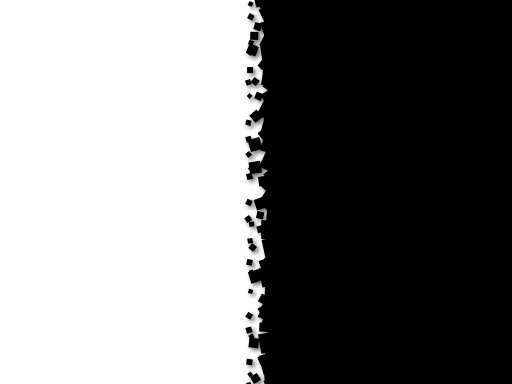
t = 0.00 s
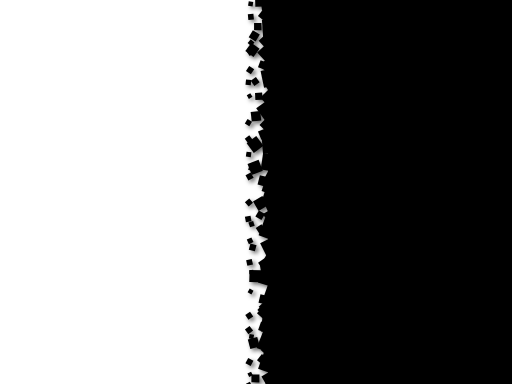
t = 2.59 s
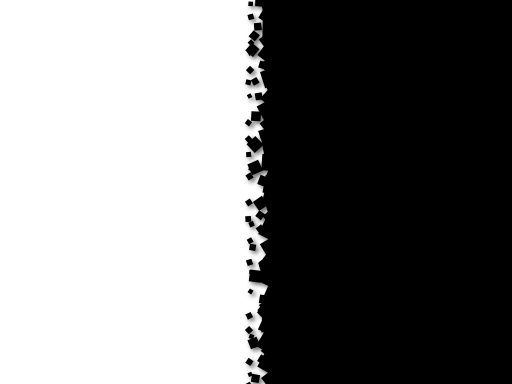
t = 3.34 s
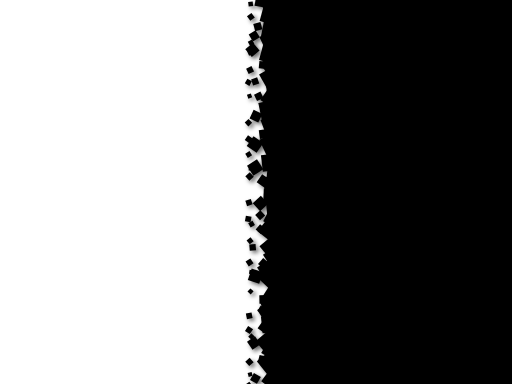
t = 4.93 s
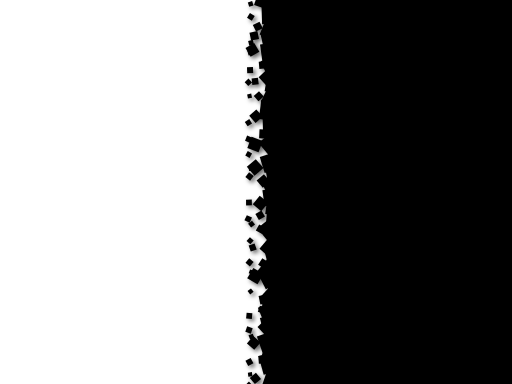
t = 6.65 s
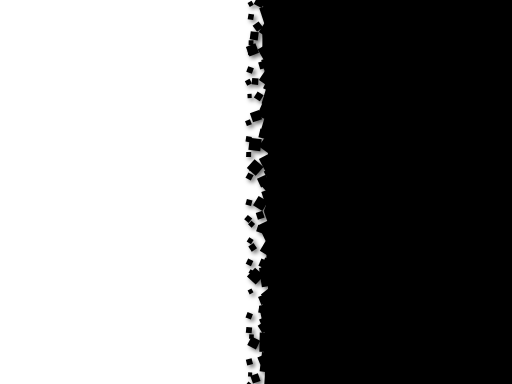
t = 8.33 s

The animated SVG that drew these frames (rendered in a browser with its animation timeline set to each time). Animation: 109 SMIL elements (animateTransform=109); frames cover the first 8.33 s, repeats indefinitely.

<svg version="1.1" viewBox="0 0 128 96" xmlns="http://www.w3.org/2000/svg"><defs><filter id="shadow-filter"><feDropShadow dx=".6" dy=".6" stdDeviation="0.5" flood-opacity="0.6"/></filter></defs><rect x="0" y="0" width="128" height="96" fill="white"/><g filter="url(#shadow-filter)"><rect x="67" y="0" width="64" height="96"/><rect x="65.20938117011805" y="-2.251356185804226" width="4.679392800160928" height="4.679392800160928" transform="rotate(-25.4021 67.5491 0.0883401)"><animateTransform attributeName="transform" type="rotate" from="7.776632563338253 67.54907757019852 0.08834021427623773" to="-172.22336743666176 67.54907757019852 0.08834021427623773" dur="31.468494116592876s" repeatCount="indefinite"/></rect><rect x="65.44696611763631" y="1.1838589354411786" width="4.78722309133061" height="4.78722309133061" transform="rotate(6.5386 67.8406 3.57747)"><animateTransform attributeName="transform" type="rotate" from="63.61379247908863 67.84057766330162 3.5774704811064835" to="-116.38620752091137 67.84057766330162 3.5774704811064835" dur="18.293130039635344s" repeatCount="indefinite"/></rect><rect x="65.64295246012675" y="4.780461991386597" width="4.938246712834474" height="4.938246712834474" transform="rotate(106.445 68.1121 7.24959)"><animateTransform attributeName="transform" type="rotate" from="69.89464037799395 68.11207581654399 7.2495853478038335" to="249.89464037799394 68.11207581654399 7.2495853478038335" dur="28.565541476542904s" repeatCount="indefinite"/></rect><rect x="65.59300234144091" y="8.037422657286386" width="4.549937995232573" height="4.549937995232573" transform="rotate(70.9903 67.868 10.3124)"><animateTransform attributeName="transform" type="rotate" from="28.325709518374246 67.86797133905719 10.312391654902672" to="208.32570951837425 67.86797133905719 10.312391654902672" dur="24.4719004138829s" repeatCount="indefinite"/></rect><rect x="65.31695532893266" y="10.769858929964698" width="4.9391204167105585" height="4.9391204167105585" transform="rotate(3.63586 67.7865 13.2394)"><animateTransform attributeName="transform" type="rotate" from="81.8134531112714 67.78651553728794 13.239419138319978" to="-98.1865468887286 67.78651553728794 13.239419138319978" dur="13.35528260780249s" repeatCount="indefinite"/></rect><rect x="65.81638742007164" y="14.28720801192255" width="4.170926339226643" height="4.170926339226643" transform="rotate(60.1671 67.9018 16.3727)"><animateTransform attributeName="transform" type="rotate" from="30.604179032480673 67.90185058968495 16.37267118153587" to="210.60417903248066 67.90185058968495 16.37267118153587" dur="35.31740180366384s" repeatCount="indefinite"/></rect><rect x="65.54074670021605" y="17.275764152665634" width="4.264590219422052" height="4.264590219422052" transform="rotate(-36.4421 67.673 19.4081)"><animateTransform attributeName="transform" type="rotate" from="7.987627886379256 67.67304180992707 19.40805926237666" to="-172.01237211362076 67.67304180992707 19.40805926237666" dur="23.499665794119895s" repeatCount="indefinite"/></rect><rect x="66.47305652630307" y="18.96855214875215" width="4.213495368697599" height="4.213495368697599" transform="rotate(91.1102 68.5798 21.0753)"><animateTransform attributeName="transform" type="rotate" from="34.11616838773516 68.57980421065187 21.07529983310095" to="214.11616838773517 68.57980421065187 21.07529983310095" dur="18.319168332709108s" repeatCount="indefinite"/></rect><rect x="65.91703697526792" y="22.321468628552687" width="4.261371491976355" height="4.261371491976355" transform="rotate(29.6749 68.0477 24.4522)"><animateTransform attributeName="transform" type="rotate" from="58.83345931215834 68.0477227212561 24.452154374540864" to="-121.16654068784166 68.0477227212561 24.452154374540864" dur="35.8070572307095s" repeatCount="indefinite"/></rect><rect x="65.00833581895748" y="25.206111761101898" width="4.823405940139985" height="4.823405940139985" transform="rotate(87.6298 67.42 27.6178)"><animateTransform attributeName="transform" type="rotate" from="27.31102267271561 67.42003878902747 27.61781473117189" to="207.3110226727156 67.42003878902747 27.61781473117189" dur="17.309425937388895s" repeatCount="indefinite"/></rect><rect x="65.70747753713516" y="29.18531501489347" width="4.05790672264425" height="4.05790672264425" transform="rotate(78.7849 67.7364 31.2143)"><animateTransform attributeName="transform" type="rotate" from="15.65319718343089 67.73643089845729 31.214268376215593" to="195.6531971834309 67.73643089845729 31.214268376215593" dur="16.53819233577037s" repeatCount="indefinite"/></rect><rect x="66.23503515493971" y="30.534469319497905" width="4.959373972921138" height="4.959373972921138" transform="rotate(114.335 68.7147 33.0142)"><animateTransform attributeName="transform" type="rotate" from="43.46804626062649 68.71472214140027 33.01415630595847" to="223.4680462606265 68.71472214140027 33.01415630595847" dur="14.732942521167665s" repeatCount="indefinite"/></rect><rect x="65.56184564943563" y="33.72818144574136" width="4.587643500985848" height="4.587643500985848" transform="rotate(-32.4669 67.8557 36.022)"><animateTransform attributeName="transform" type="rotate" from="18.008465635479244 67.85566739992855 36.02200319623429" to="-161.99153436452076 67.85566739992855 36.02200319623429" dur="20.685030200714863s" repeatCount="indefinite"/></rect><rect x="65.45825802036403" y="38.531228042076236" width="4.169222906692308" height="4.169222906692308" transform="rotate(-11.9712 67.5429 40.6158)"><animateTransform attributeName="transform" type="rotate" from="24.541071219400358 67.54286947371018 40.61583949542239" to="-155.45892878059965 67.54286947371018 40.61583949542239" dur="28.59542228554788s" repeatCount="indefinite"/></rect><rect x="66.69802069733711" y="41.706662085921444" width="4.540127223668055" height="4.540127223668055" transform="rotate(-1.92466 68.9681 43.9767)"><animateTransform attributeName="transform" type="rotate" from="51.579403978125725 68.96808430917115 43.97672569775547" to="-128.42059602187427 68.96808430917115 43.97672569775547" dur="19.51410396763935s" repeatCount="indefinite"/></rect><rect x="65.99757102586308" y="44.057677161962616" width="4.526797361035754" height="4.526797361035754" transform="rotate(-15.1238 68.261 46.3211)"><animateTransform attributeName="transform" type="rotate" from="45.21646161619301 68.26096970638096 46.3210758424805" to="-134.78353838380698 68.26096970638096 46.3210758424805" dur="17.303258963999152s" repeatCount="indefinite"/></rect><rect x="65.86444232564078" y="47.23698429127278" width="4.031351190508455" height="4.031351190508455" transform="rotate(-2.92511 67.8801 49.2527)"><animateTransform attributeName="transform" type="rotate" from="33.4174379065427 67.880117920895 49.25265988652701" to="-146.58256209345728 67.880117920895 49.25265988652701" dur="28.728963558314508s" repeatCount="indefinite"/></rect><rect x="66.59556289615608" y="49.22095863808747" width="4.600916285928008" height="4.600916285928008" transform="rotate(91.5954 68.896 51.5214)"><animateTransform attributeName="transform" type="rotate" from="46.84496678912421 68.89602103912009 51.52141678105147" to="226.84496678912421 68.89602103912009 51.52141678105147" dur="23.33124551676456s" repeatCount="indefinite"/></rect><rect x="66.6199166678698" y="51.931483208488274" width="4.748472142953861" height="4.748472142953861" transform="rotate(-74.6912 68.9941 54.3057)"><animateTransform attributeName="transform" type="rotate" from="4.640517541326377 68.99415273934673 54.3057192799652" to="-175.35948245867363 68.99415273934673 54.3057192799652" dur="13.160996404285585s" repeatCount="indefinite"/></rect><rect x="65.3208249029412" y="55.1009936573386" width="4.66673169217266" height="4.66673169217266" transform="rotate(44.9036 67.6542 57.4344)"><animateTransform attributeName="transform" type="rotate" from="0.3400999854909359 67.65419074902752 57.43435950342493" to="180.34009998549092 67.65419074902752 57.43435950342493" dur="23.429111886141005s" repeatCount="indefinite"/></rect><rect x="65.86105926483854" y="59.44155378626989" width="4.88671048977427" height="4.88671048977427" transform="rotate(45.2789 68.3044 61.8849)"><animateTransform attributeName="transform" type="rotate" from="77.86193998922465 68.30441450972567 61.88490903115703" to="-102.13806001077535 68.30441450972567 61.88490903115703" dur="32.043808153101736s" repeatCount="indefinite"/></rect><rect x="66.59214684551027" y="62.09452698424204" width="4.3985747279927825" height="4.3985747279927825" transform="rotate(65.678 68.7914 64.2938)"><animateTransform attributeName="transform" type="rotate" from="0.29553397276495863 68.79143420950666 64.29381434823843" to="180.29553397276496 68.79143420950666 64.29381434823843" dur="15.96887467695283s" repeatCount="indefinite"/></rect><rect x="65.21016099116471" y="65.12189059358151" width="4.945694614823486" height="4.945694614823486" transform="rotate(-42.1565 67.683 67.5947)"><animateTransform attributeName="transform" type="rotate" from="17.990896058120175 67.68300829857645 67.59473790099325" to="-162.00910394187983 67.68300829857645 67.59473790099325" dur="17.35874772064114s" repeatCount="indefinite"/></rect><rect x="65.08542736259886" y="66.59939888034818" width="4.861693574751382" height="4.861693574751382" transform="rotate(143.387 67.5163 69.0302)"><animateTransform attributeName="transform" type="rotate" from="78.56779218568865 67.51627414997455 69.03024566772386" to="258.56779218568863 67.51627414997455 69.03024566772386" dur="16.107562369864304s" repeatCount="indefinite"/></rect><rect x="66.14603320429221" y="71.69834467457319" width="4.58099804716456" height="4.58099804716456" transform="rotate(37.5238 68.4365 73.9888)"><animateTransform attributeName="transform" type="rotate" from="4.565188425568298 68.4365322278745 73.98884369815548" to="184.5651884255683 68.4365322278745 73.98884369815548" dur="31.6786579891143s" repeatCount="indefinite"/></rect><rect x="65.53913975659694" y="74.6878401790269" width="4.158346119105168" height="4.158346119105168" transform="rotate(82.3721 67.6183 76.767)"><animateTransform attributeName="transform" type="rotate" from="18.122774075888284 67.61831281614953 76.7670132385795" to="198.1227740758883 67.61831281614953 76.7670132385795" dur="16.250506094569452s" repeatCount="indefinite"/></rect><rect x="65.14056342839797" y="75.94025346110844" width="4.384373944256536" height="4.384373944256536" transform="rotate(62.2875 67.3327 78.1324)"><animateTransform attributeName="transform" type="rotate" from="25.015710458470483 67.33275040052624 78.13244043323671" to="205.0157104584705 67.33275040052624 78.13244043323671" dur="28.012731085641153s" repeatCount="indefinite"/></rect><rect x="65.42946413332957" y="78.88472741293137" width="4.261344792636565" height="4.261344792636565" transform="rotate(-10.0378 67.5601 81.0154)"><animateTransform attributeName="transform" type="rotate" from="19.73948637509182 67.56013652964786 81.01539980924966" to="-160.26051362490819 67.56013652964786 81.01539980924966" dur="35.06305343167017s" repeatCount="indefinite"/></rect><rect x="64.88107477034761" y="83.17625053810107" width="4.844326877235156" height="4.844326877235156" transform="rotate(150.494 67.3032 85.5984)"><animateTransform attributeName="transform" type="rotate" from="79.85946858510151 67.30323820896518 85.59841397671865" to="259.8594685851015 67.30323820896518 85.59841397671865" dur="14.781509914578962s" repeatCount="indefinite"/></rect><rect x="66.10757692947229" y="85.22121508162532" width="4.424904459945711" height="4.424904459945711" transform="rotate(25.3884 68.32 87.4337)"><animateTransform attributeName="transform" type="rotate" from="58.075393373833194 68.32002915944514 87.43366731159817" to="-121.9246066261668 68.32002915944514 87.43366731159817" dur="31.941837483943548s" repeatCount="indefinite"/></rect><rect x="65.19131077504854" y="88.2797922901771" width="4.872942785056733" height="4.872942785056733" transform="rotate(153.155 67.6278 90.7163)"><animateTransform attributeName="transform" type="rotate" from="74.70320443626055 67.6277821675769 90.71626368270546" to="254.70320443626053 67.6277821675769 90.71626368270546" dur="13.308623161855714s" repeatCount="indefinite"/></rect><rect x="66.1513212363574" y="92.72552934347765" width="4.302852404783938" height="4.302852404783938" transform="rotate(27.8731 68.3027 94.877)"><animateTransform attributeName="transform" type="rotate" from="84.46786132480445 68.30274743874938 94.87695554586962" to="-95.53213867519555 68.30274743874938 94.87695554586962" dur="18.448411084154714s" repeatCount="indefinite"/></rect><rect x="66.55489517965052" y="94.18113480832272" width="4.306457965685251" height="4.306457965685251" transform="rotate(92.2912 68.7081 96.3344)"><animateTransform attributeName="transform" type="rotate" from="65.5883989456034 68.70812416249314 96.33436379116534" to="245.5883989456034 68.70812416249314 96.33436379116534" dur="39.10015123959479s" repeatCount="indefinite"/></rect><rect x="65.50456999113896" y="98.10012108620822" width="4.545192990158557" height="4.545192990158557" transform="rotate(41.3906 67.7772 100.373)"><animateTransform attributeName="transform" type="rotate" from="87.38827795920471 67.77716648621825 100.3727175812875" to="-92.61172204079529 67.77716648621825 100.3727175812875" dur="22.69864364581679s" repeatCount="indefinite"/></rect><rect x="64.74743767539083" y="100.73741805266049" width="4.842557351326417" height="4.842557351326417" transform="rotate(-43.6761 67.1687 103.159)"><animateTransform attributeName="transform" type="rotate" from="53.03811728555341 67.16871635105403 103.15869672832369" to="-126.96188271444659 67.16871635105403 103.15869672832369" dur="10.795551347247942s" repeatCount="indefinite"/></rect><rect x="64.95022965305792" y="103.75901971653853" width="4.931677732172228" height="4.931677732172228" transform="rotate(9.17727 67.4161 106.225)"><animateTransform attributeName="transform" type="rotate" from="42.22474022238167 67.41606851914403 106.22485858262465" to="-137.77525977761832 67.41606851914403 106.22485858262465" dur="31.593460499130735s" repeatCount="indefinite"/></rect><rect x="66.47290017290636" y="107.89192517721689" width="4.105892435015883" height="4.105892435015883" transform="rotate(-53.0097 68.5258 109.945)"><animateTransform attributeName="transform" type="rotate" from="12.369315358496193 68.5258463904143 109.94487139472483" to="-167.63068464150382 68.5258463904143 109.94487139472483" dur="15.96972122936771s" repeatCount="indefinite"/></rect><rect x="66.38638266893528" y="109.73843337297015" width="4.7668857145728385" height="4.7668857145728385" transform="rotate(62.6016 68.7698 112.122)"><animateTransform attributeName="transform" type="rotate" from="26.652873800970443 68.76982552622171 112.12187623025658" to="206.65287380097044 68.76982552622171 112.12187623025658" dur="29.04367032944755s" repeatCount="indefinite"/></rect><rect x="65.44400811267339" y="113.2676342480299" width="4.6112568429373635" height="4.6112568429373635" transform="rotate(-14.9756 67.7496 115.573)"><animateTransform attributeName="transform" type="rotate" from="18.40261866981357 67.74963653414207 115.57326266949859" to="-161.59738133018644 67.74963653414207 115.57326266949859" dur="31.28041785730565s" repeatCount="indefinite"/></rect><rect x="66.31677154834092" y="115.7233553218179" width="4.585192424351561" height="4.585192424351561" transform="rotate(87.95 68.6094 118.016)"><animateTransform attributeName="transform" type="rotate" from="50.1651577889123 68.6093677605167 118.01595153399369" to="230.1651577889123 68.6093677605167 118.01595153399369" dur="27.632332626258034s" repeatCount="indefinite"/></rect><rect x="66.33876436534308" y="118.84760708142592" width="4.6808750483546255" height="4.6808750483546255" transform="rotate(111.576 68.6792 121.188)"><animateTransform attributeName="transform" type="rotate" from="85.4645966712511 68.6792018895204 121.18804460560324" to="265.4645966712511 68.6792018895204 121.18804460560324" dur="39.98640526152619s" repeatCount="indefinite"/></rect><rect x="66.57078677161239" y="122.7655196671758" width="4.319115695839367" height="4.319115695839367" transform="rotate(5.78351 68.7303 124.925)"><animateTransform attributeName="transform" type="rotate" from="55.74955584306427 68.73034461953208 124.92507751509548" to="-124.25044415693573 68.73034461953208 124.92507751509548" dur="20.895864644699046s" repeatCount="indefinite"/></rect><rect x="66.3790180147356" y="124.3470668495758" width="4.388002626273078" height="4.388002626273078" transform="rotate(-97.3075 68.573 126.541)"><animateTransform attributeName="transform" type="rotate" from="3.6136133173092677 68.57301932787215 126.54106816271234" to="-176.38638668269073 68.57301932787215 126.54106816271234" dur="10.345541553774746s" repeatCount="indefinite"/></rect><rect x="63.80385789054956" y="-0.5829914488880987" width="2.215574376727506" height="2.215574376727506" transform="rotate(104.003 64.9116 0.524793)"><animateTransform attributeName="transform" type="rotate" from="75.96132399975089 64.91164507891331 0.5247957394756542" to="255.9613239997509 64.91164507891331 0.5247957394756542" dur="37.233638610896094s" repeatCount="indefinite"/></rect><rect x="63.52183619211384" y="5.720487140206833" width="1.859780009375017" height="1.859780009375017" transform="rotate(-20.6202 64.4517 6.65038)"><animateTransform attributeName="transform" type="rotate" from="16.405355339535834 64.45172619680135 6.650377144894342" to="-163.59464466046416 64.45172619680135 6.650377144894342" dur="28.19899034460384s" repeatCount="indefinite"/></rect><rect x="62.55048765060508" y="7.949489032631961" width="2.0191253096683193" height="2.0191253096683193" transform="rotate(68.4587 63.56 8.95905)"><animateTransform attributeName="transform" type="rotate" from="1.4077740525149895 63.56005030543924 8.95905168746612" to="181.40777405251498 63.56005030543924 8.95905168746612" dur="15.57150405469634s" repeatCount="indefinite"/></rect><rect x="61.83816262001524" y="11.204266983467338" width="2.5399431401474803" height="2.5399431401474803" transform="rotate(54.7599 63.1081 12.4742)"><animateTransform attributeName="transform" type="rotate" from="21.92486629755979 63.10813419008898 12.47423855354108" to="201.9248662975598 63.10813419008898 12.47423855354108" dur="31.797884252986165s" repeatCount="indefinite"/></rect><rect x="64.76202949294934" y="15.321633658995893" width="1.8447457182345293" height="1.8447457182345293" transform="rotate(0.0315666 65.6844 16.244)"><animateTransform attributeName="transform" type="rotate" from="36.76052508511386 65.6844023520666 16.244006518113157" to="-143.23947491488613 65.6844023520666 16.244006518113157" dur="28.426721610374923s" repeatCount="indefinite"/></rect><rect x="62.97974594822366" y="19.55083465990967" width="1.6130219051895645" height="1.6130219051895645" transform="rotate(77.2177 63.7863 20.3573)"><animateTransform attributeName="transform" type="rotate" from="36.663301668138466 63.786256900818444 20.35734561250445" to="216.66330166813847 63.786256900818444 20.35734561250445" dur="25.745242797385014s" repeatCount="indefinite"/></rect><rect x="63.796669082930215" y="23.19844712668622" width="1.7748898831414857" height="1.7748898831414857" transform="rotate(-33.8294 64.6841 24.0859)"><animateTransform attributeName="transform" type="rotate" from="21.732459924704447 64.68411402450096 24.08589206825696" to="-158.26754007529556 64.68411402450096 24.08589206825696" dur="18.791381161324434s" repeatCount="indefinite"/></rect><rect x="62.79207627677197" y="27.85412616351461" width="2.402030931277717" height="2.402030931277717" transform="rotate(126.612 63.9931 29.0551)"><animateTransform attributeName="transform" type="rotate" from="48.48183227242046 63.99309174241083 29.055141629153468" to="228.48183227242046 63.99309174241083 29.055141629153468" dur="13.363347230245253s" repeatCount="indefinite"/></rect><rect x="64.82701172405805" y="32.37481007950393" width="2.2311342309358277" height="2.2311342309358277" transform="rotate(87.6513 65.9426 33.4904)"><animateTransform attributeName="transform" type="rotate" from="51.9925142095543 65.94257883952596 33.49037719497184" to="231.99251420955432 65.94257883952596 33.49037719497184" dur="29.279841049071948s" repeatCount="indefinite"/></rect><rect x="62.264365092804745" y="34.62982217894021" width="2.9988428432747134" height="2.9988428432747134" transform="rotate(27.4997 63.7638 36.1292)"><animateTransform attributeName="transform" type="rotate" from="74.06044882488067 63.7637865144421 36.12924360057757" to="-105.93955117511933 63.7637865144421 36.12924360057757" dur="22.424104018750732s" repeatCount="indefinite"/></rect><rect x="62.31358043514238" y="40.39015684307903" width="2.955548133149768" height="2.955548133149768" transform="rotate(53.3938 63.7914 41.8679)"><animateTransform attributeName="transform" type="rotate" from="81.54463116520816 63.79135450171726 41.867930909653914" to="-98.45536883479184 63.79135450171726 41.867930909653914" dur="37.08890189466088s" repeatCount="indefinite"/></rect><rect x="64.64126499399244" y="44.064793235348766" width="2.406606140685656" height="2.406606140685656" transform="rotate(132.434 65.8446 45.2681)"><animateTransform attributeName="transform" type="rotate" from="81.14164062928394 65.84456806433526 45.26809630569159" to="261.1416406292839 65.84456806433526 45.26809630569159" dur="20.355419425739363s" repeatCount="indefinite"/></rect><rect x="63.75737393032513" y="49.49898483438322" width="2.7343818383239906" height="2.7343818383239906" transform="rotate(43.2836 65.1246 50.8662)"><animateTransform attributeName="transform" type="rotate" from="71.51531975721718 65.12456484948713 50.86617575354522" to="-108.48468024278282 65.12456484948713 50.86617575354522" dur="36.98261498713531s" repeatCount="indefinite"/></rect><rect x="64.16208650552011" y="52.92193748841966" width="1.7641049808939449" height="1.7641049808939449" transform="rotate(53.6705 65.0441 53.804)"><animateTransform attributeName="transform" type="rotate" from="11.777575316178892 65.04413899596707 53.80398997886663" to="191.77757531617888 65.04413899596707 53.80398997886663" dur="24.922689624683667s" repeatCount="indefinite"/></rect><rect x="64.25872854696138" y="56.409698866067394" width="1.7150707813024537" height="1.7150707813024537" transform="rotate(34.9271 65.1163 57.2672)"><animateTransform attributeName="transform" type="rotate" from="73.90839390509524 65.1162639376126 57.26723425671862" to="-106.09160609490476 65.1162639376126 57.26723425671862" dur="26.78423932355982s" repeatCount="indefinite"/></rect><rect x="62.37786449204172" y="61.0773042782072" width="1.573708823092627" height="1.573708823092627" transform="rotate(-12.0852 63.1647 61.8642)"><animateTransform attributeName="transform" type="rotate" from="37.67330973494249 63.16471890358803 61.864158689753516" to="-142.3266902650575 63.16471890358803 61.864158689753516" dur="20.9830268956781s" repeatCount="indefinite"/></rect><rect x="64.8986700307304" y="64.92880329322098" width="1.9578074990300278" height="1.9578074990300278" transform="rotate(37.0834 65.8776 65.9077)"><animateTransform attributeName="transform" type="rotate" from="69.62566317004922 65.87757378024541 65.90770704273599" to="-110.37433682995078 65.87757378024541 65.90770704273599" dur="32.08393289264083s" repeatCount="indefinite"/></rect><rect x="62.354772071545185" y="67.53445382862638" width="2.998430896070251" height="2.998430896070251" transform="rotate(114.797 63.854 69.0337)"><animateTransform attributeName="transform" type="rotate" from="72.91632853520599 63.85398751958031 69.03366927666151" to="252.916328535206 63.85398751958031 69.03366927666151" dur="24.930081288848054s" repeatCount="indefinite"/></rect><rect x="64.84717382275359" y="73.78296584149234" width="2.157048491975826" height="2.157048491975826" transform="rotate(-6.73013 65.9257 74.8615)"><animateTransform attributeName="transform" type="rotate" from="28.75442685553552 65.9256980687415 74.86149008748025" to="-151.2455731444645 65.9256980687415 74.86149008748025" dur="29.423615397055027s" repeatCount="indefinite"/></rect><rect x="64.66802498506163" y="76.63770721045833" width="1.5968704320193439" height="1.5968704320193439" transform="rotate(24.0586 65.4665 77.4361)"><animateTransform attributeName="transform" type="rotate" from="57.970549193846296 65.4664602010713 77.436142426468" to="-122.0294508061537 65.4664602010713 77.436142426468" dur="30.788042615658703s" repeatCount="indefinite"/></rect><rect x="64.84294119443148" y="80.66948157831611" width="2.2482773257936692" height="2.2482773257936692" transform="rotate(40.9337 65.9671 81.7936)"><animateTransform attributeName="transform" type="rotate" from="2.1050715328505243 65.96707985732832 81.79362024121295" to="182.10507153285053 65.96707985732832 81.79362024121295" dur="26.88951938892849s" repeatCount="indefinite"/></rect><rect x="62.225537838581786" y="84.52082271105206" width="2.433469387738134" height="2.433469387738134" transform="rotate(-41.9122 63.4423 85.7376)"><animateTransform attributeName="transform" type="rotate" from="6.685460621973114 63.44227253245085 85.73755740492113" to="-173.3145393780269 63.44227253245085 85.73755740492113" dur="21.484260303486927s" repeatCount="indefinite"/></rect><rect x="64.64073044763151" y="88.9268278829088" width="1.9496206988934344" height="1.9496206988934344" transform="rotate(4.42535 65.6155 89.9016)"><animateTransform attributeName="transform" type="rotate" from="67.11397983646303 65.61554079707822 89.90163823235551" to="-112.88602016353697 65.61554079707822 89.90163823235551" dur="16.655074803596857s" repeatCount="indefinite"/></rect><rect x="62.858641411397215" y="93.6105369998464" width="1.994382041416213" height="1.994382041416213" transform="rotate(129.965 63.8558 94.6077)"><animateTransform attributeName="transform" type="rotate" from="59.354068275850544 63.85583243210532 94.6077280205545" to="239.35406827585055 63.85583243210532 94.6077280205545" dur="14.786494360208309s" repeatCount="indefinite"/></rect><rect x="64.69014950666548" y="97.52868568173353" width="1.5412861835864273" height="1.5412861835864273" transform="rotate(106.324 65.4608 98.2993)"><animateTransform attributeName="transform" type="rotate" from="60.51533926332793 65.4607925984587 98.29932877352675" to="240.51533926332792 65.4607925984587 98.29932877352675" dur="22.79224433955252s" repeatCount="indefinite"/></rect><rect x="62.17555071246958" y="100.80764852165068" width="2.4683345250336" height="2.4683345250336" transform="rotate(14.2485 63.4097 102.042)"><animateTransform attributeName="transform" type="rotate" from="43.70098971168508 63.40971797498638 102.04181578416748" to="-136.29901028831492 63.40971797498638 102.04181578416748" dur="35.449782612051195s" repeatCount="indefinite"/></rect><rect x="63.335894737663544" y="104.71618914567449" width="2.230814325121756" height="2.230814325121756" transform="rotate(86.1121 64.4513 105.832)"><animateTransform attributeName="transform" type="rotate" from="32.98237100111457 64.45130190022442 105.83159630823536" to="212.9823710011146 64.45130190022442 105.83159630823536" dur="19.651587426754283s" repeatCount="indefinite"/></rect><rect x="63.791954321637995" y="107.35047234996551" width="1.6313008489690768" height="1.6313008489690768" transform="rotate(111.279 64.6076 108.166)"><animateTransform attributeName="transform" type="rotate" from="54.364434006325475 64.60760474612253 108.16612277445006" to="234.36443400632547 64.60760474612253 108.16612277445006" dur="18.344905842073857s" repeatCount="indefinite"/></rect><rect x="64.98693423483351" y="112.74052715164044" width="2.008883042371112" height="2.008883042371112" transform="rotate(-62.707 65.9914 113.745)"><animateTransform attributeName="transform" type="rotate" from="13.02013889381965 65.99137575601907 113.74496867282599" to="-166.97986110618035 65.99137575601907 113.74496867282599" dur="13.787448380635169s" repeatCount="indefinite"/></rect><rect x="63.60914662862499" y="117.77526550755735" width="1.8932660554505" height="1.8932660554505" transform="rotate(96.1912 64.5558 118.722)"><animateTransform attributeName="transform" type="rotate" from="51.90068245308708 64.55577965635024 118.7218985352826" to="231.9006824530871 64.55577965635024 118.7218985352826" dur="23.573514121958624s" repeatCount="indefinite"/></rect><rect x="63.59384344045922" y="120.45077622827404" width="1.5220202369767333" height="1.5220202369767333" transform="rotate(19.9167 64.3549 121.212)"><animateTransform attributeName="transform" type="rotate" from="51.43995127920872 64.35485355894758 121.21178634676241" to="-128.5600487207913 64.35485355894758 121.21178634676241" dur="33.12105774236645s" repeatCount="indefinite"/></rect><rect x="64.73768670106166" y="125.34084958133099" width="1.9731113600962158" height="1.9731113600962158" transform="rotate(47.2437 65.7242 126.327)"><animateTransform attributeName="transform" type="rotate" from="82.02987489733398 65.72424238110978 126.3274052613791" to="-97.97012510266602 65.72424238110978 126.3274052613791" dur="30.014368562872328s" repeatCount="indefinite"/></rect><rect x="63.61311433404345" y="127.84267121399758" width="2.1794648187908683" height="2.1794648187908683" transform="rotate(57.0301 64.7029 128.932)"><animateTransform attributeName="transform" type="rotate" from="6.166700857296825 64.70284674343888 128.93240362339301" to="186.16670085729683 64.70284674343888 128.93240362339301" dur="20.527199148110416s" repeatCount="indefinite"/></rect><rect x="62.09728561539555" y="0.4152122959489084" width="1.1387170985480144" height="1.1387170985480144" transform="rotate(-12.1456 62.6666 0.984571)"><animateTransform attributeName="transform" type="rotate" from="25.27292488126427 62.666644164669556 0.9845708452229156" to="-154.72707511873574 62.666644164669556 0.9845708452229156" dur="27.902853230096383s" repeatCount="indefinite"/></rect><rect x="62.01901006275425" y="3.5157049549417687" width="1.4027160640973855" height="1.4027160640973855" transform="rotate(-47.7853 62.7204 4.21706)"><animateTransform attributeName="transform" type="rotate" from="28.048413020580313 62.72036809480294 4.217062986990461" to="-151.9515869794197 62.72036809480294 4.217062986990461" dur="13.768073197559598s" repeatCount="indefinite"/></rect><rect x="62.160702854780276" y="10.080366328317279" width="1.216798562224724" height="1.216798562224724" transform="rotate(68.795 62.7691 10.6888)"><animateTransform attributeName="transform" type="rotate" from="18.44269475982123 62.76910213589264 10.688765609429641" to="198.44269475982122 62.76910213589264 10.688765609429641" dur="20.735595239049967s" repeatCount="indefinite"/></rect><rect x="61.97026049208897" y="12.530200544242206" width="1.2307216231813083" height="1.2307216231813083" transform="rotate(70.6453 62.5856 13.1456)"><animateTransform attributeName="transform" type="rotate" from="44.09972637462714 62.58562130367962 13.14556135583286" to="224.09972637462715 62.58562130367962 13.14556135583286" dur="39.33178284829783s" repeatCount="indefinite"/></rect><rect x="61.774801047804864" y="16.77055067747426" width="1.4895669815350738" height="1.4895669815350738" transform="rotate(166.314 62.5196 17.5153)"><animateTransform attributeName="transform" type="rotate" from="89.637446019909 62.5195845385724 17.5153341682418" to="269.637446019909 62.5195845385724 17.5153341682418" dur="13.616791141819991s" repeatCount="indefinite"/></rect><rect x="61.43887107530295" y="19.926772389364743" width="1.3138487064223479" height="1.3138487064223479" transform="rotate(128.002 62.0958 20.5837)"><animateTransform attributeName="transform" type="rotate" from="69.51608059404316 62.09579542851412 20.583696742575917" to="249.51608059404316 62.09579542851412 20.583696742575917" dur="17.85174184547058s" repeatCount="indefinite"/></rect><rect x="61.879732004718406" y="23.493312098126342" width="1.0365832130507004" height="1.0365832130507004" transform="rotate(74.4232 62.398 24.0116)"><animateTransform attributeName="transform" type="rotate" from="46.37959494725222 62.39802361124376 24.01160370465169" to="226.37959494725223 62.39802361124376 24.01160370465169" dur="37.23068883229068s" repeatCount="indefinite"/></rect><rect x="61.45177210313232" y="30.024270697489193" width="1.3150788765493822" height="1.3150788765493822" transform="rotate(52.6321 62.1093 30.6818)"><animateTransform attributeName="transform" type="rotate" from="14.571190871128277 62.10931154140701 30.681810135763886" to="194.57119087112827 62.10931154140701 30.681810135763886" dur="27.431912825597262s" repeatCount="indefinite"/></rect><rect x="61.470782073035174" y="34.112052527487634" width="1.39978826254438" height="1.39978826254438" transform="rotate(28.2388 62.1707 34.8119)"><animateTransform attributeName="transform" type="rotate" from="73.2803744674777 62.17067620430736 34.81194665875982" to="-106.7196255325223 62.17067620430736 34.81194665875982" dur="23.180423109653987s" repeatCount="indefinite"/></rect><rect x="61.54477831008312" y="37.99644766334488" width="1.2452015597808193" height="1.2452015597808193" transform="rotate(-45.7508 62.1674 38.619)"><animateTransform attributeName="transform" type="rotate" from="51.05197765752647 62.16737908997353 38.61904844323529" to="-128.94802234247354 62.16737908997353 38.61904844323529" dur="10.785679510396344s" repeatCount="indefinite"/></rect><rect x="62.18758403034383" y="41.43238118357121" width="1.2368391212266086" height="1.2368391212266086" transform="rotate(-2.6669 62.806 42.0508)"><animateTransform attributeName="transform" type="rotate" from="35.633561964584196 62.80600359095713 42.050800744184514" to="-144.3664380354158 62.80600359095713 42.050800744184514" dur="27.260346030561283s" repeatCount="indefinite"/></rect><rect x="61.64377691049135" y="43.370534457646706" width="1.498916421529001" height="1.498916421529001" transform="rotate(43.0013 62.3932 44.12)"><animateTransform attributeName="transform" type="rotate" from="76.67367179869801 62.39323512125585 44.11999266841121" to="-103.32632820130199 62.39323512125585 44.11999266841121" dur="31.00715608571679s" repeatCount="indefinite"/></rect><rect x="61.517446829325536" y="49.90533112723721" width="1.4419271497318618" height="1.4419271497318618" transform="rotate(80.5574 62.2384 50.6263)"><animateTransform attributeName="transform" type="rotate" from="24.177692511782734 62.23841040419147 50.626294702103145" to="204.17769251178274 62.23841040419147 50.626294702103145" dur="18.51878498943772s" repeatCount="indefinite"/></rect><rect x="61.33982812193422" y="54.032237581243756" width="1.4269841456469867" height="1.4269841456469867" transform="rotate(107.58 62.0533 54.7457)"><animateTransform attributeName="transform" type="rotate" from="57.15686099794378 62.05332019475771 54.74572965406725" to="237.1568609979438 62.05332019475771 54.74572965406725" dur="20.706316726292012s" repeatCount="indefinite"/></rect><rect x="62.2731435696394" y="55.415922436440475" width="1.2392691739413104" height="1.2392691739413104" transform="rotate(56.103 62.8928 56.0356)"><animateTransform attributeName="transform" type="rotate" from="82.89471643220763 62.892778156610056 56.03555702341113" to="-97.10528356779237 62.892778156610056 56.03555702341113" dur="38.97035879999518s" repeatCount="indefinite"/></rect><rect x="61.90451239333616" y="59.567033300894046" width="1.2625820710595514" height="1.2625820710595514" transform="rotate(46.5524 62.5358 60.1983)"><animateTransform attributeName="transform" type="rotate" from="80.2345753077869 62.53580342886594 60.19832433642382" to="-99.7654246922131 62.53580342886594 60.19832433642382" dur="30.998148267201707s" repeatCount="indefinite"/></rect><rect x="61.66852425153955" y="64.87718732291071" width="1.4382253911653384" height="1.4382253911653384" transform="rotate(-41.7233 62.3876 65.5963)"><animateTransform attributeName="transform" type="rotate" from="11.1767377923346 62.38763694712222 65.59630001849338" to="-168.8232622076654 62.38763694712222 65.59630001849338" dur="19.73691823677592s" repeatCount="indefinite"/></rect><rect x="62.31329725914505" y="67.50113424123376" width="1.0261157676335708" height="1.0261157676335708" transform="rotate(104.82 62.8264 68.0142)"><animateTransform attributeName="transform" type="rotate" from="70.55383195628897 62.82635514296184 68.01419212505054" to="250.55383195628897 62.82635514296184 68.01419212505054" dur="30.46961219088377s" repeatCount="indefinite"/></rect><rect x="62.1021576159971" y="72.32607929200934" width="1.0812628131565947" height="1.0812628131565947" transform="rotate(47.1609 62.6428 72.8667)"><animateTransform attributeName="transform" type="rotate" from="14.721822245169129 62.6427890225754 72.86671069858764" to="194.72182224516914 62.6427890225754 72.86671069858764" dur="32.18602325526852s" repeatCount="indefinite"/></rect><rect x="61.59016596252446" y="78.22506257121863" width="1.4372555268667515" height="1.4372555268667515" transform="rotate(87.0951 62.3088 78.9437)"><animateTransform attributeName="transform" type="rotate" from="31.87491588486247 62.308793725957834 78.943690334652" to="211.87491588486247 62.308793725957834 78.943690334652" dur="18.907665444470553s" repeatCount="indefinite"/></rect><rect x="61.522145971877" y="81.78277654327313" width="1.4580574921829343" height="1.4580574921829343" transform="rotate(26.086 62.2512 82.5118)"><animateTransform attributeName="transform" type="rotate" from="73.84796190014569 62.25117471796847 82.5118052893646" to="-106.15203809985431 62.25117471796847 82.5118052893646" dur="21.860164521277433s" repeatCount="indefinite"/></rect><rect x="62.28803641771054" y="83.57739661197866" width="1.1494124895777276" height="1.1494124895777276" transform="rotate(146.301 62.8628 84.1521)"><animateTransform attributeName="transform" type="rotate" from="62.25457488607881 62.86274266249941 84.15210285676753" to="242.2545748860788 62.86274266249941 84.15210285676753" dur="12.422753262031897s" repeatCount="indefinite"/></rect><rect x="61.619681864589374" y="89.74623152312707" width="1.478812425120874" height="1.478812425120874" transform="rotate(54.9906 62.3591 90.4856)"><animateTransform attributeName="transform" type="rotate" from="7.205123749517632 62.35908807714981 90.4856377356875" to="187.20512374951764 62.35908807714981 90.4856377356875" dur="21.849407613339455s" repeatCount="indefinite"/></rect><rect x="62.023558541260805" y="93.08900077879859" width="1.017642559740629" height="1.017642559740629" transform="rotate(78.8726 62.5324 93.5978)"><animateTransform attributeName="transform" type="rotate" from="52.053384479506256 62.532379821131116 93.59782205866891" to="232.05338447950626 62.532379821131116 93.59782205866891" dur="38.93046529656365s" repeatCount="indefinite"/></rect><rect x="61.66398113343968" y="95.62835999368139" width="1.1049643190866187" height="1.1049643190866187" transform="rotate(50.2844 62.2165 96.1808)"><animateTransform attributeName="transform" type="rotate" from="76.96767077853943 62.216463292982986 96.18084215322469" to="-103.03232922146057 62.216463292982986 96.18084215322469" dur="39.12882242020652s" repeatCount="indefinite"/></rect><rect x="62.341612452402245" y="100.76324409006978" width="1.2247308689916627" height="1.2247308689916627" transform="rotate(65.434 62.954 101.376)"><animateTransform attributeName="transform" type="rotate" from="36.600451730821675 62.95397788689807 101.3756095245656" to="216.60045173082167 62.95397788689807 101.3756095245656" dur="36.21077454754669s" repeatCount="indefinite"/></rect><rect x="61.98279739646406" y="104.07049901925804" width="1.4242761829132138" height="1.4242761829132138" transform="rotate(85.8169 62.6949 104.783)"><animateTransform attributeName="transform" type="rotate" from="52.97095712420698 62.69493548792067 104.78263711071465" to="232.970957124207 62.69493548792067 104.78263711071465" dur="31.787268982616926s" repeatCount="indefinite"/></rect><rect x="61.63563307661227" y="107.80564259313378" width="1.1443033434754888" height="1.1443033434754888" transform="rotate(19.1539 62.2078 108.378)"><animateTransform attributeName="transform" type="rotate" from="83.46143444317568 62.207784748350015 108.37779426487153" to="-96.53856555682432 62.207784748350015 108.37779426487153" dur="16.23578394342791s" repeatCount="indefinite"/></rect><rect x="62.373015472638905" y="113.41546369666028" width="1.1250745074972412" height="1.1250745074972412" transform="rotate(-27.0883 62.9355 113.978)"><animateTransform attributeName="transform" type="rotate" from="4.91773254809698 62.93555272638753 113.9780009504089" to="-175.08226745190302 62.93555272638753 113.9780009504089" dur="32.621434512349936s" repeatCount="indefinite"/></rect><rect x="61.78776606790564" y="117.72213842888125" width="1.2170914292081831" height="1.2170914292081831" transform="rotate(-4.92079 62.3963 118.331)"><animateTransform attributeName="transform" type="rotate" from="31.75998278035622 62.396311782509734 118.33068414348534" to="-148.2400172196438 62.396311782509734 118.33068414348534" dur="28.464064574757266s" repeatCount="indefinite"/></rect><rect x="61.700808230065455" y="120.59878113833683" width="1.4397341595212922" height="1.4397341595212922" transform="rotate(-28.9284 62.4207 121.319)"><animateTransform attributeName="transform" type="rotate" from="14.54047739952962 62.4206753098261 121.31864821809748" to="-165.4595226004704 62.4206753098261 121.31864821809748" dur="24.019115267084413s" repeatCount="indefinite"/></rect><rect x="61.55952386424123" y="125.3592267124867" width="1.3334046750648105" height="1.3334046750648105" transform="rotate(83.4628 62.2262 126.026)"><animateTransform attributeName="transform" type="rotate" from="48.495568096555694 62.226226201773635 126.0259290500191" to="228.4955680965557 62.226226201773635 126.0259290500191" dur="29.858927273183568s" repeatCount="indefinite"/></rect><rect x="61.63164853816989" y="130.24613403447367" width="1.3255118182411003" height="1.3255118182411003" transform="rotate(60.3473 62.2944 130.909)"><animateTransform attributeName="transform" type="rotate" from="19.59817611900561 62.29440444729044 130.90888994359423" to="199.59817611900561 62.29440444729044 130.90888994359423" dur="25.62225131801348s" repeatCount="indefinite"/></rect></g></svg>